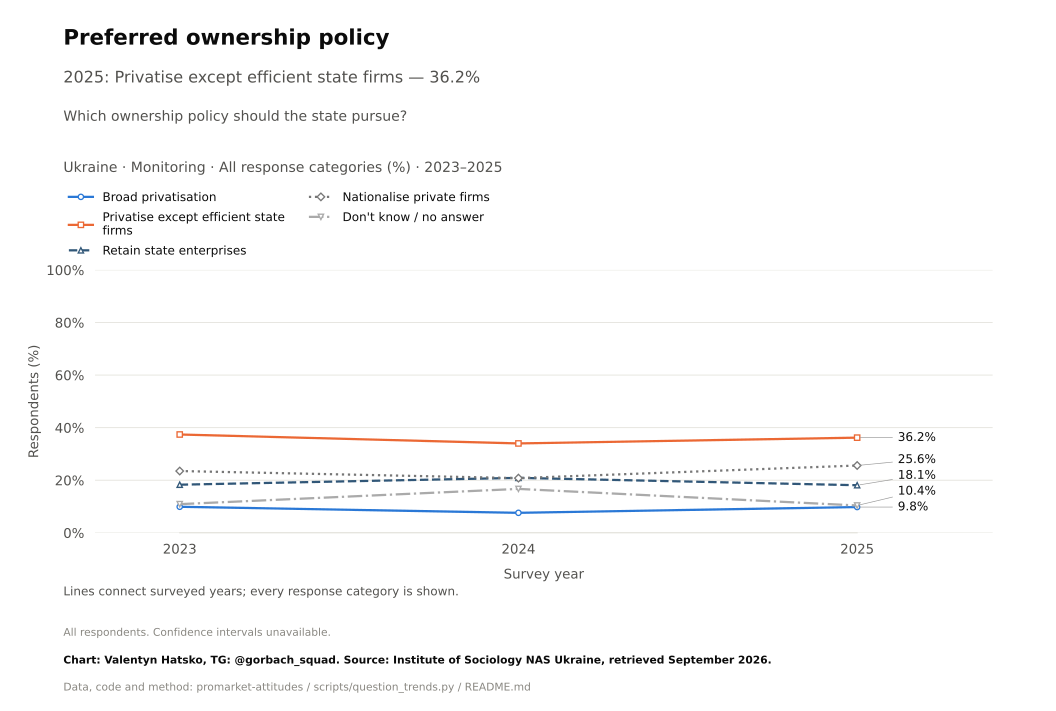

The table this chart was drawn from, first rows:
survey, item, year, question_type, source_file, source_field, source_table, source_sha256, response, estimate, se, ci_low, ci_high, n_valid, n_domain, n_psu, kish_n, weight_sum, weighted, variance_method, denominator, excluded_non_numeric_pct, spontaneous_against_democracy_pct, round
Monitoring, ownership_policy, 2023, nominal, monitoring-2025.pdf, a2, question_trend_source_cells.csv, , Broad privatisation, 9.9, , , , , , , , , , , all respondents as published, , , 
Monitoring, ownership_policy, 2024, nominal, monitoring-2025.pdf, a2, question_trend_source_cells.csv, , Broad privatisation, 7.6, , , , , , , , , , , all respondents as published, , , 
Monitoring, ownership_policy, 2025, nominal, monitoring-2025.pdf, a2, question_trend_source_cells.csv, , Broad privatisation, 9.8, , , , , , , , , , , all respondents as published, , , 
Monitoring, ownership_policy, 2023, nominal, monitoring-2025.pdf, a2, question_trend_source_cells.csv, , Privatise except efficient state firms, 37.4, , , , , , , , , , , all respondents as published, , , 
Monitoring, ownership_policy, 2024, nominal, monitoring-2025.pdf, a2, question_trend_source_cells.csv, , Privatise except efficient state firms, 34.0, , , , , , , , , , , all respondents as published, , , 
Monitoring, ownership_policy, 2025, nominal, monitoring-2025.pdf, a2, question_trend_source_cells.csv, , Privatise except efficient state firms, 36.2, , , , , , , , , , , all respondents as published, , , 
Monitoring, ownership_policy, 2023, nominal, monitoring-2025.pdf, a2, question_trend_source_cells.csv, , Retain state enterprises, 18.3, , , , , , , , , , , all respondents as published, , , 
Monitoring, ownership_policy, 2024, nominal, monitoring-2025.pdf, a2, question_trend_source_cells.csv, , Retain state enterprises, 20.9, , , , , , , , , , , all respondents as published, , , 
Monitoring, ownership_policy, 2025, nominal, monitoring-2025.pdf, a2, question_trend_source_cells.csv, , Retain state enterprises, 18.1, , , , , , , , , , , all respondents as published, , , 
Monitoring, ownership_policy, 2023, nominal, monitoring-2025.pdf, a2, question_trend_source_cells.csv, , Nationalise private firms, 23.5, , , , , , , , , , , all respondents as published, , , 
Monitoring, ownership_policy, 2024, nominal, monitoring-2025.pdf, a2, question_trend_source_cells.csv, , Nationalise private firms, 20.8, , , , , , , , , , , all respondents as published, , , 
Monitoring, ownership_policy, 2025, nominal, monitoring-2025.pdf, a2, question_trend_source_cells.csv, , Nationalise private firms, 25.6, , , , , , , , , , , all respondents as published, , , 
Monitoring, ownership_policy, 2023, nominal, monitoring-2025.pdf, a2, question_trend_source_cells.csv, , Don't know / no answer, 10.9, , , , , , , , , , , all respondents as published, , , 
Monitoring, ownership_policy, 2024, nominal, monitoring-2025.pdf, a2, question_trend_source_cells.csv, , Don't know / no answer, 16.7, , , , , , , , , , , all respondents as published, , , 
Monitoring, ownership_policy, 2025, nominal, monitoring-2025.pdf, a2, question_trend_source_cells.csv, , Don't know / no answer, 10.4, , , , , , , , , , , all respondents as published, , , 
